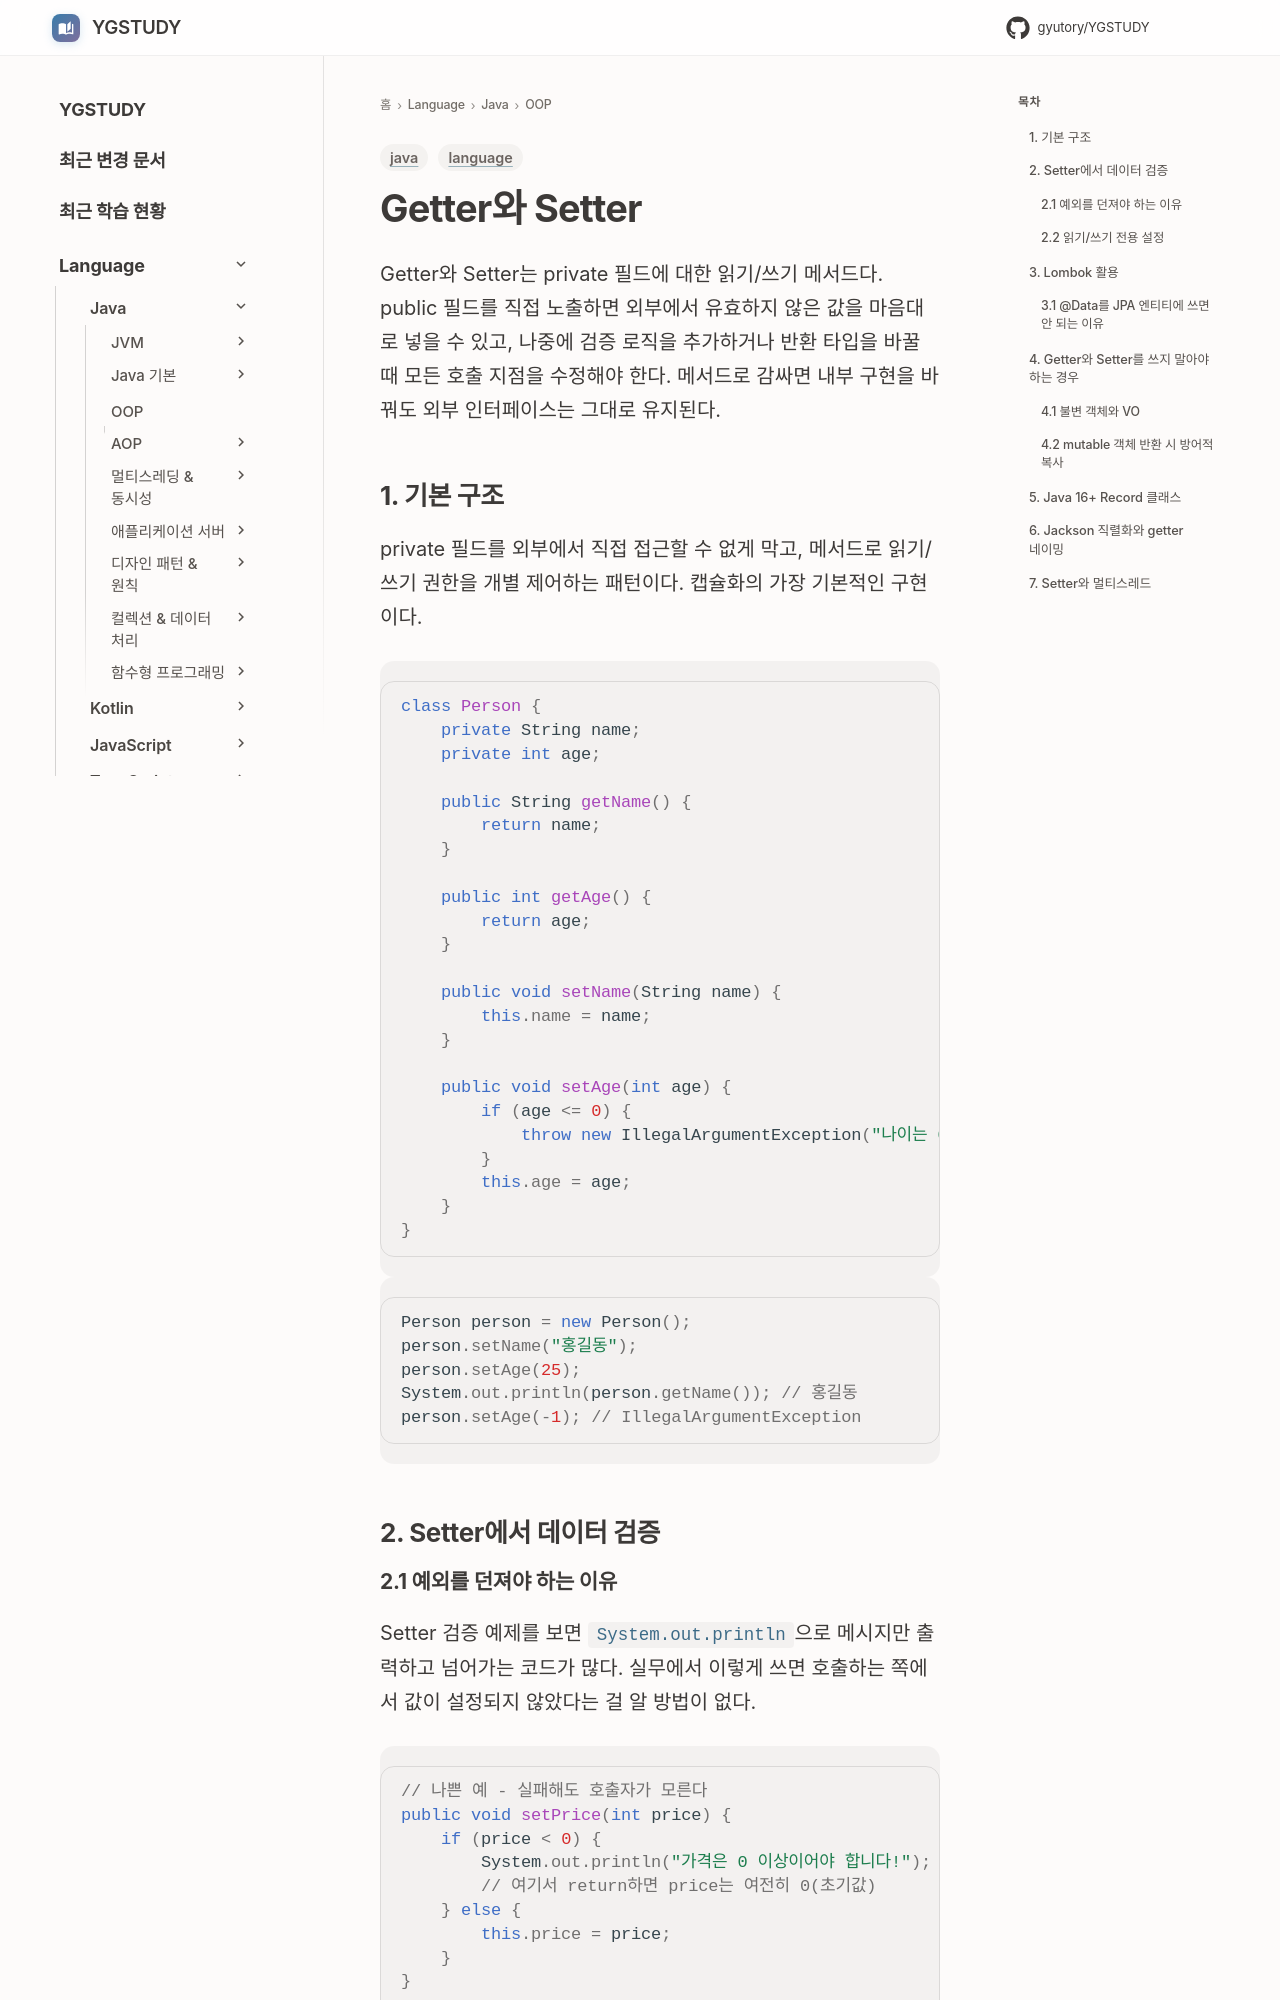

repository: GYUTORY/YGSTUDY · page: Language/Java/객체지향 프로그래밍 (OOP)/Getter_and_Setter/index.html · generator: mkdocs

---
title: Getter와 Setter
tags: [language, java]
updated: 2026-07-26
---

# Getter와 Setter

Getter와 Setter는 private 필드에 대한 읽기/쓰기 메서드다. public 필드를 직접 노출하면 외부에서 유효하지 않은 값을 마음대로 넣을 수 있고, 나중에 검증 로직을 추가하거나 반환 타입을 바꿀 때 모든 호출 지점을 수정해야 한다. 메서드로 감싸면 내부 구현을 바꿔도 외부 인터페이스는 그대로 유지된다.

## 1. 기본 구조

private 필드를 외부에서 직접 접근할 수 없게 막고, 메서드로 읽기/쓰기 권한을 개별 제어하는 패턴이다. 캡슐화의 가장 기본적인 구현이다.

```java
class Person {
    private String name;
    private int age;

    public String getName() {
        return name;
    }

    public int getAge() {
        return age;
    }

    public void setName(String name) {
        this.name = name;
    }

    public void setAge(int age) {
        if (age <= 0) {
            throw new IllegalArgumentException("나이는 0보다 커야 한다: " + age);
        }
        this.age = age;
    }
}
```

```java
Person person = new Person();
person.setName("홍길동");
person.setAge(25);
System.out.println(person.getName()); // 홍길동
person.setAge(-1); // IllegalArgumentException
```

## 2. Setter에서 데이터 검증
